Image classification data set "dataset" (Sanjay-Raam/IESA-Hackathon on GitHub). Class labels (7): center defect, cracks, edge defect, no defects, open defect, particles, scratches.

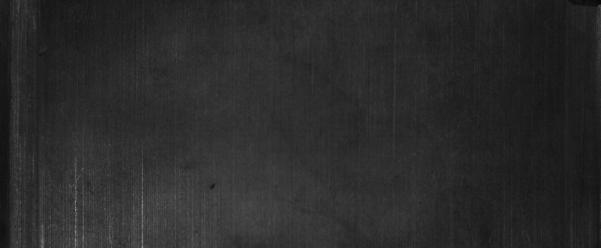
Label: no defects

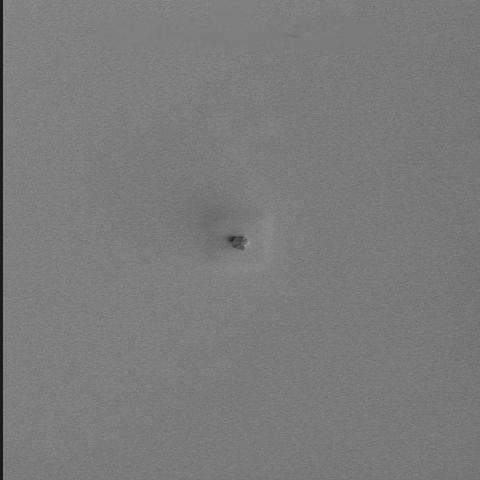
Label: particles

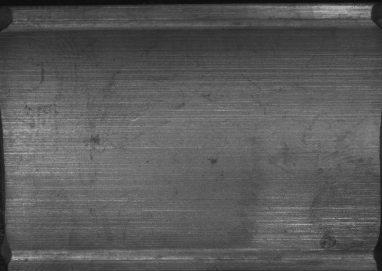
Label: no defects

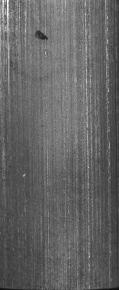
Label: open defect

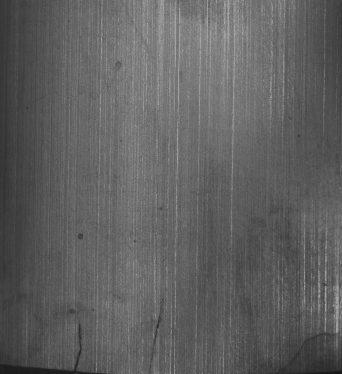
Label: cracks

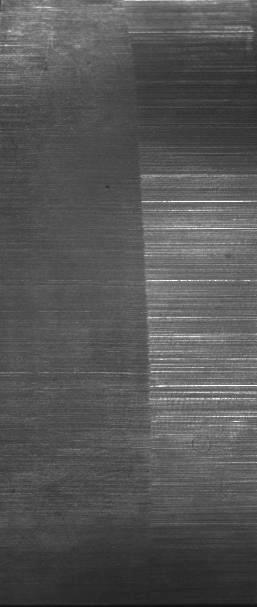
Label: scratches
